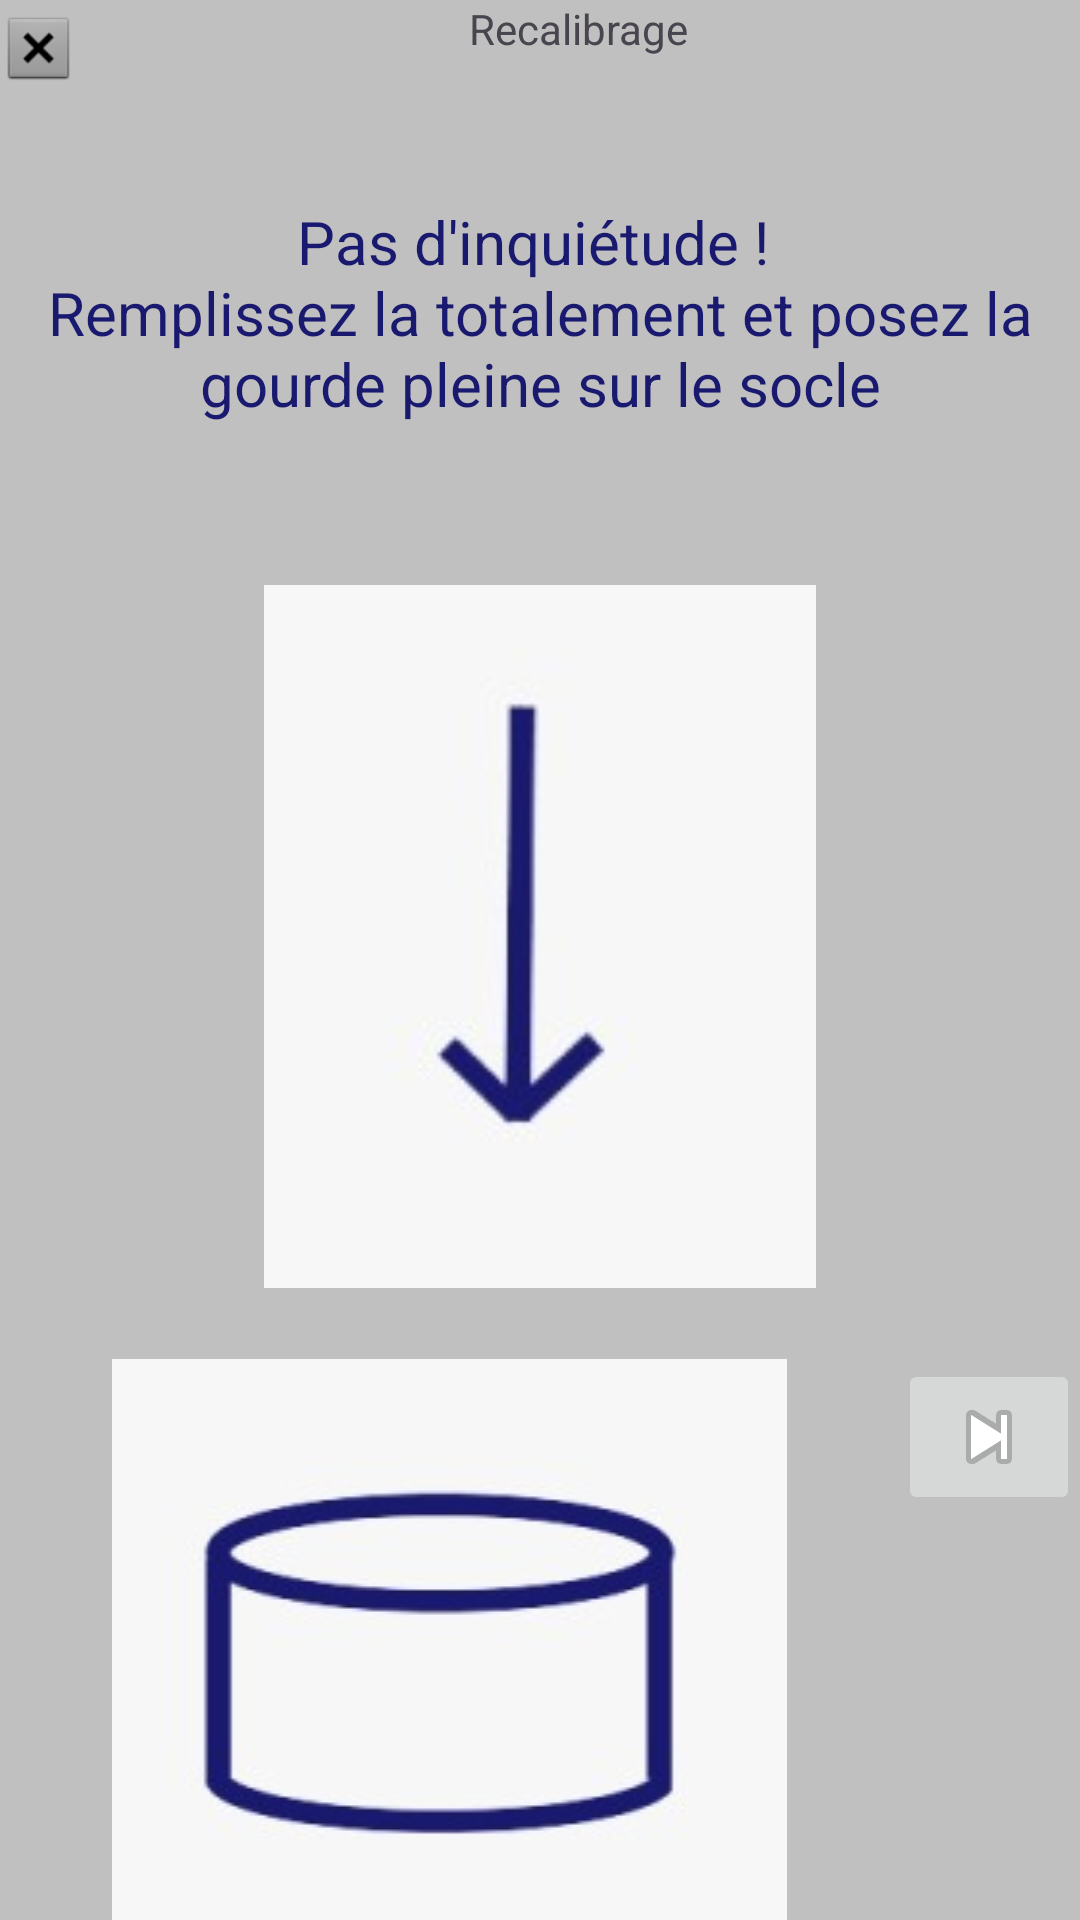

Produce the Android XML layout that renders to this screen, including the resource entries it uses.
<!-- AndroidManifest.xml: application theme Theme.HydrateReminder -->
<!-- res/layout/fragment_calcul_taille_contenant.xml -->
<?xml version="1.0" encoding="utf-8"?>
<FrameLayout xmlns:android="http://schemas.android.com/apk/res/android"
    xmlns:tools="http://schemas.android.com/tools"
    android:layout_width="match_parent"
    android:layout_height="match_parent"
    tools:context=".Calcul_taille_contenant"
    android:background="@color/fond_appli"
    android:orientation="vertical"
    android:theme="@style/text_color">


    <LinearLayout
        android:layout_width="match_parent"
        android:layout_height="match_parent"
        android:orientation="vertical">

        <LinearLayout
            android:layout_width="match_parent"
            android:layout_height="wrap_content"
            android:orientation="horizontal"
            android:theme="@style/titles">

            <ImageView
                android:id="@+id/iV_retour_cdc"
                android:layout_width="wrap_content"
                android:layout_height="wrap_content"
                android:layout_weight="1"
                android:src="@android:drawable/btn_dialog" />

            <TextView
                android:id="@+id/tV_Calcul_du_contenant"
                android:layout_width="match_parent"
                android:layout_height="wrap_content"
                android:layout_weight="4"
                android:text="@string/recalibrage"
                android:textAlignment="center" />

        </LinearLayout>

        <TextView
            android:id="@+id/tV_Consigne_calcul"
            android:layout_width="match_parent"
            android:layout_height="wrap_content"
            android:layout_marginTop="35sp"
            android:layout_marginBottom="30sp"
            android:backgroundTint="@color/fond_boutons"
            android:text="@string/consigne2"
            android:textAlignment="center"
            android:textColor="@color/texte_appli"
            android:textSize="20sp" />

        <ImageView
            android:id="@+id/iV_fleche_bas2"
            android:layout_width="184dp"
            android:layout_height="80dp"
            android:layout_gravity="center_horizontal"
            android:layout_weight="1"
            android:contentDescription="@string/fleche_bas"
            android:src="@drawable/fleche_bas_image" />

        <LinearLayout
            android:layout_width="match_parent"
            android:layout_height="wrap_content"
            android:orientation="horizontal">

            <ImageView
                android:id="@+id/iV_socle2"
                android:layout_width="wrap_content"
                android:layout_height="wrap_content"
                android:layout_gravity="start"
                android:layout_weight="4"
                android:contentDescription="@string/socle"
                android:src="@drawable/socle_image" />

            <ImageButton
                android:id="@+id/iB_page_suivante2"
                android:layout_width="wrap_content"
                android:layout_height="wrap_content"
                android:layout_gravity="end"
                android:layout_weight="0.25"
                android:contentDescription="vers page suivante"
                android:src="@android:drawable/ic_media_next" />

        </LinearLayout>
    </LinearLayout>

</FrameLayout>
<!-- resources referenced by this layout -->
<resources>
  <color name="fond_appli">#C0C0C0</color>
  <color name="fond_boutons">#FCC931</color>
  <color name="texte_appli">#191970</color>
  <!-- drawable fleche_bas_image: jpg bitmap (drawable, 2327 bytes) -->
  <!-- drawable socle_image: jpg bitmap (drawable, 5789 bytes) -->
  <string name="consigne2">Pas d\'inquiétude ! \nRemplissez la totalement et posez la gourde pleine sur le socle</string>
  <string name="fleche_bas">Flèche en direction du socle vers le bas</string>
  <string name="recalibrage">Recalibrage</string>
  <string name="socle">Socle</string>
  <style name="Theme.HydrateReminder" parent="Base.Theme.HydrateReminder" />
  <style name="Base.Theme.HydrateReminder" parent="Theme.Material3.DayNight.NoActionBar">
          
          
      </style>
</resources>
